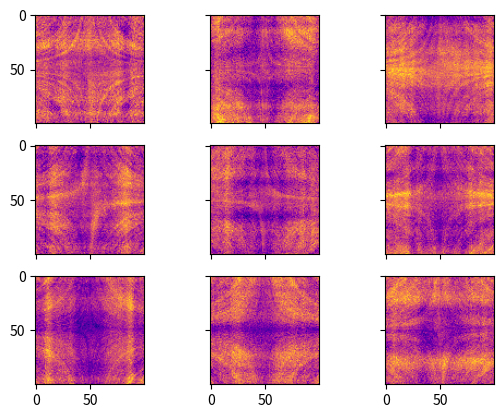

The matplotlib source for this figure:
import numpy as np
import matplotlib.pyplot as plt
import random

width = 100
height = 100
bases_per_axis = 15
noise = (-0.05, 0.05)
num_filters = 16
samples = (3, 3)
base_range = (-1, 1)
filter_range = (-10, 10)
total_filters = bases_per_axis * num_filters
total_ops = total_filters * width * height
norm_parts = True
print(total_filters, total_ops)

base = np.random.uniform(0, 1, [width, height, 1])
base = np.zeros([width, height, 1])
for i, y in enumerate(base):
    for j, x in enumerate(y):
        base[i][j] = i+j
# base = np.ones([30, 30, 1])


# bases = [
#     np.linspace([0,0],[1,0],num=width,axis=0),
#     np.linspace([0,0],[0,1],num=height,axis=1)
# ]


x = np.linspace(*base_range, width)
y = np.linspace(*base_range, height)
bases = []
for i in range(bases_per_axis):
    for r in np.meshgrid(x, y):
        bases.append(r + np.random.uniform(*noise, [width, height]))

    # sparse?
    xx, yy = np.meshgrid(x, y, sparse=True)
    z = xx * yy
    bases.append(z)

print([b.shape for b in bases])

# https://codereview.stackexchange.com/a/185794
def norm(array):
    return np.interp(array, (array.min(), array.max()), (-1, +1))

filters = []
filter_types = [
    [np.sin],
    [np.cos],
    [np.square],
    [np.add, filter_range],
    [np.multiply, filter_range],
    [norm]
    # # [np.reciprocal],
    # [np.negative],
    # [np.positive],
    # [np.mod, (-5, 5)]
    # [np.power, (1, 3)]
    # [np.sqrt]
]
def filter_wrapper(ft):
    # print(ft)
    def filter_func(filter_input):
        if len(ft) > 1:
            args = [np.random.uniform(*b) for b in ft[1:]]
            # print(ft[1:])
            return ft[0](filter_input, *args)
        else:
            return ft[0](filter_input)
    return filter_func

for b in range(len(bases)):
    bf = []
    for i in range(num_filters):
        f = filter_wrapper(random.choice(filter_types))
        bf.append(f)
    filters.append(bf)

print(filters[0])

def generate():
    results = []
    for i, b in enumerate(bases):
        g = b
        for f in filters[i]:
            g = f(g)
        if norm_parts:
            g = norm(g)
        results.append(g)
    # result = np.product(np.stack(results), axis=0)
    result = np.sum(np.stack(results), axis=0)
    return result

# print([r.shape for r in results])
# print(result.shape)
# print(np.stack(results).shape)
# print(results)

# plt.imshow(result, cmap='plasma')
# plt.show()

generated = []
for m in range(np.prod(samples)):
    generated.append(generate())

fig, ax = plt.subplots(*samples)
# ax4.plot(x, -y**2, 'tab:red')
print(generated)

index = 0
for iy in ax:
    for ix in iy:
        ix.imshow(generated[index], cmap='plasma')
        index += 1

for ax in fig.get_axes():
    ax.label_outer()

plt.show()
